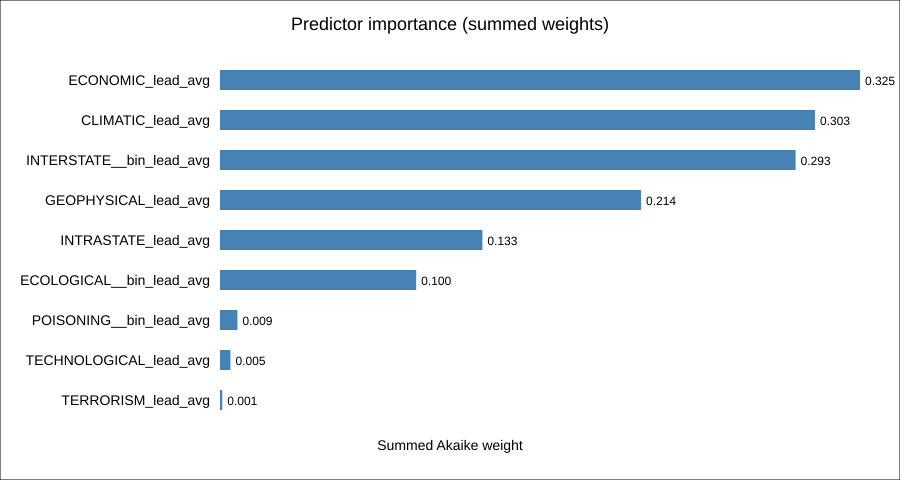

Source data for this figure (header and first rows):
term, importance_weight
ECONOMIC_lead_avg, 0.3255
CLIMATIC_lead_avg, 0.3026
INTERSTATE__bin_lead_avg, 0.2927
GEOPHYSICAL_lead_avg, 0.2141
INTRASTATE_lead_avg, 0.1334
ECOLOGICAL__bin_lead_avg, 0.09976
POISONING__bin_lead_avg, 0.008863
TECHNOLOGICAL_lead_avg, 0.005332
TERRORISM_lead_avg, 0.001155
